Run: headless pygame with SDL's dummy video driver; simulated clock (each Clock.tick advances the game by its frame time, no real sleeping); random seed 0; keys injected as events and as key.get_pressed() state; no mouse input.
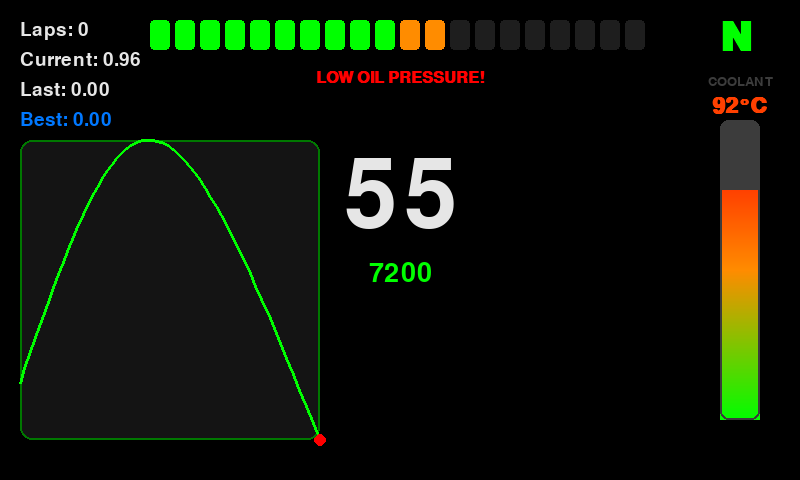
Frame 1 of 4 · flips 1–60 · no input
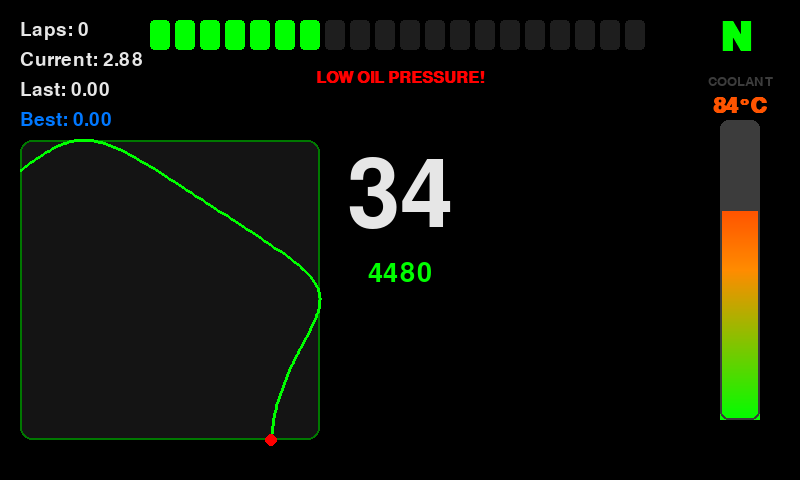
Frame 2 of 4 · flips 61–180 · tapped SPACE, RETURN · held RIGHT (→), D
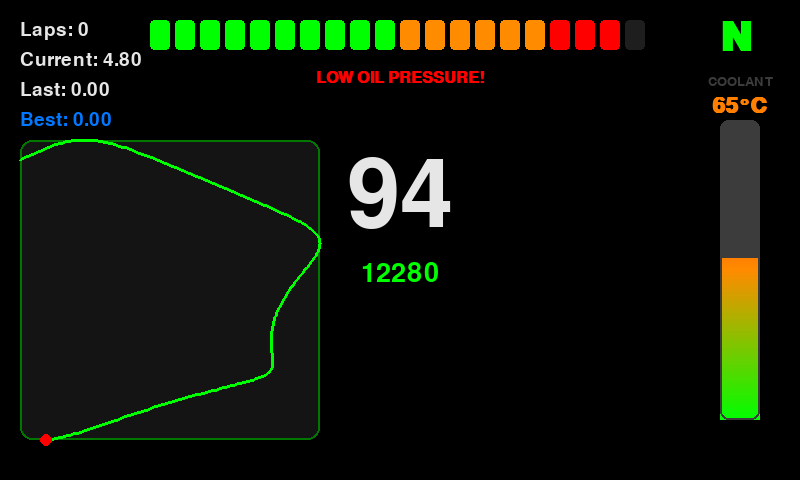
Frame 3 of 4 · flips 181–300 · held DOWN (↓), S
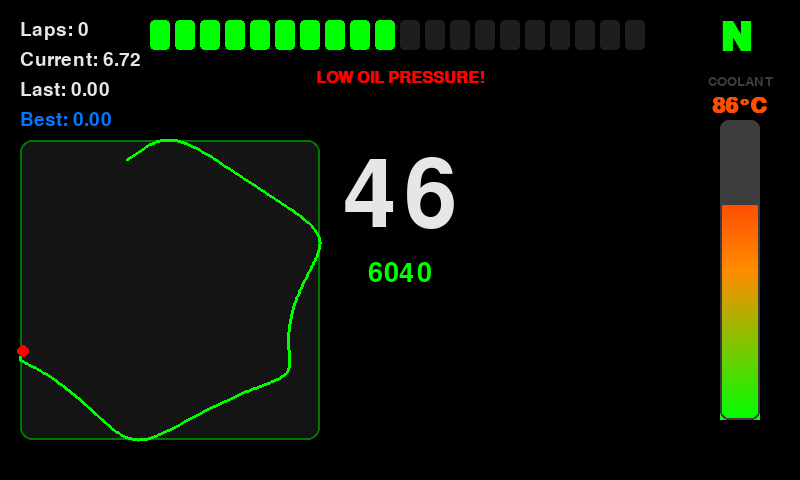
Frame 4 of 4 · flips 301–420 · held LEFT (←), A, UP (↑), W

The pygame program that drew these frames:

import pygame
import sys
import math
import json
from random import random

pygame.init()

# ---------------------------
# CONFIG
# ---------------------------
WIDTH, HEIGHT = 800, 480
screen = pygame.display.set_mode((WIDTH, HEIGHT))
pygame.display.set_caption("Race Dash Prototype")
clock = pygame.time.Clock()

# COLORS
BLACK = (0, 0, 0)
GREEN = (0, 255, 0)
ORANGE = (255, 140, 0)
RED = (255, 0, 0)
BLUE = (0, 120, 255)
WHITE = (230, 230, 230)
GRAY = (60, 60, 60)
DARK_GRAY = (30, 30, 30)

# ---------------------------
# STATE
# ---------------------------
state = {
    "RPM": 0,
    "speed": 0,
    "coolantTemp": 80,
    "Neutral": True,
    "oilPressureWarning": True,
    "lap": {
        "count": 0,
        "current": 0,
        "last": 0,
        "best": 0
    },
    "GPS": {
        "lat": 51.0,
        "lon": -0.1
    }
}

# TRACK DATA
laps = []
currentLapPoints = []
bestLapIndex = -1
lastLapColor = WHITE

trackRect = pygame.Rect(20, 140, 300, 300)

# ---------------------------
# GLOBAL SIM STATE (FIXED)
# ---------------------------
gpsAngle = 0
rpmDirection = 1

# ---------------------------
# JSON INPUT
# ---------------------------
def update_from_json(data):
    for key in data:
        if key in state:
            if isinstance(state[key], dict):
                state[key].update(data[key])
            else:
                state[key] = data[key]

# ---------------------------
# DEMO DATA
# ---------------------------
def demo_data(dt):
    global gpsAngle, rpmDirection, bestLapIndex, lastLapColor

    state["RPM"] += 120 * rpmDirection

    if state["RPM"] > 13000:
        state["RPM"] = 13000
        rpmDirection = -1
    if state["RPM"] < 2000:
        rpmDirection = 1

    state["speed"] = int(state["RPM"] / 130)

    state["coolantTemp"] = 80 + math.sin(pygame.time.get_ticks() * 0.001) * 15

    # GPS movement
    gpsAngle += 0.01

    radius = 0.001 + 0.0002 * math.sin(pygame.time.get_ticks() * 0.0007)
    offset = 0.00015 * math.sin(gpsAngle * 3 + pygame.time.get_ticks() * 0.001)

    state["GPS"]["lat"] = 51.0 + math.cos(gpsAngle) * (radius + offset)
    state["GPS"]["lon"] = -0.1 + math.sin(gpsAngle) * (radius - offset)

    # Lap timing
    state["lap"]["current"] += dt

    # Lap complete
    if gpsAngle >= math.pi * 2:
        gpsAngle = 0

        state["lap"]["count"] += 1
        state["lap"]["last"] = state["lap"]["current"]

        completed_lap = currentLapPoints.copy()
        currentLapPoints.clear()

        # store only last 3 laps
        laps.append(completed_lap)
        if len(laps) > 3:
            laps.pop(0)

        if state["lap"]["best"] == 0 or state["lap"]["current"] < state["lap"]["best"]:
            state["lap"]["best"] = state["lap"]["current"]
            bestLapIndex = len(laps) - 1
            lastLapColor = BLUE
        else:
            lastLapColor = RED

        state["lap"]["current"] = 0

# ---------------------------
# TRACK UPDATE
# ---------------------------
def update_track():
    lat = state["GPS"]["lat"]
    lon = state["GPS"]["lon"]
    currentLapPoints.append((lat, lon))

# ---------------------------
# DRAW FUNCTIONS
# ---------------------------
def draw_rpm_bar():
    rpmPercent = min(state["RPM"] / 13000, 1.0)

    barWidth = 500
    barX = (WIDTH - barWidth) // 2
    barY = 20

    segments = 20
    spacing = 5
    segmentWidth = (barWidth - (segments - 1) * spacing) // segments

    for i in range(segments):
        x = barX + i * (segmentWidth + spacing)

        if i < segments * rpmPercent:
            color = GREEN if i < 10 else ORANGE if i < 16 else RED
        else:
            color = DARK_GRAY

        pygame.draw.rect(screen, color, (x, barY, segmentWidth, 30), border_radius=4)

    if state["Neutral"]:
        font = pygame.font.SysFont("Arial", 60, bold=True)
        surf = font.render("N", True, GREEN)
        screen.blit(surf, (barX + barWidth + 70, barY - 2))

    if state["oilPressureWarning"]:
        font = pygame.font.SysFont("Arial", 24, bold=True)
        surf = font.render("LOW OIL PRESSURE!", True, RED)
        screen.blit(surf, (WIDTH//2 - surf.get_width()//2, barY + 50))

def draw_text():
    font_big = pygame.font.SysFont("Arial", 140)
    font_med = pygame.font.SysFont("Arial", 40)
    font_small = pygame.font.SysFont("Arial", 28)

    speedSurface = font_big.render(str(state["speed"]), True, WHITE)
    screen.blit(speedSurface, (WIDTH//2 - speedSurface.get_width()//2, 150))

    rpmSurface = font_med.render(str(state["RPM"]), True, GREEN)
    screen.blit(rpmSurface, (WIDTH//2 - rpmSurface.get_width()//2, 260))

    lap = state["lap"]

    screen.blit(font_small.render(f"Laps: {lap['count']}", True, WHITE), (20, 20))
    screen.blit(font_small.render(f"Current: {lap['current']:.2f}", True, WHITE), (20, 50))
    screen.blit(font_small.render(f"Last: {lap['last']:.2f}", True, lastLapColor), (20, 80))
    screen.blit(font_small.render(f"Best: {lap['best']:.2f}", True, BLUE), (20, 110))

def draw_track():
    pygame.draw.rect(screen, (20, 20, 20), trackRect, border_radius=12)
    pygame.draw.rect(screen, (0, 120, 0), trackRect, 2, border_radius=12)

    allPoints = []
    for lap in laps:
        allPoints.extend(lap)
    allPoints.extend(currentLapPoints)

    if len(allPoints) < 2:
        return

    lats = [p[0] for p in allPoints]
    lons = [p[1] for p in allPoints]

    minLat, maxLat = min(lats), max(lats)
    minLon, maxLon = min(lons), max(lons)

    latRange = maxLat - minLat or 0.00001
    lonRange = maxLon - minLon or 0.00001

    def convert(points):
        result = []
        for lat, lon in points:
            x = trackRect.x + int(((lon - minLon) / lonRange) * trackRect.width)
            y = trackRect.y + int((1 - (lat - minLat) / latRange) * trackRect.height)
            result.append((x, y))
        return result

    for i, lap in enumerate(laps):
        pts = convert(lap)
        if len(pts) > 1:
            color = BLUE if i == bestLapIndex else RED
            pygame.draw.lines(screen, color, False, pts, 3)

    currentPts = convert(currentLapPoints)
    if len(currentPts) > 1:
        pygame.draw.lines(screen, GREEN, False, currentPts, 3)
        pygame.draw.circle(screen, RED, currentPts[-1], 6)

def lerp_color(a, b, t):
    return (
        int(a[0] + (b[0] - a[0]) * t),
        int(a[1] + (b[1] - a[1]) * t),
        int(a[2] + (b[2] - a[2]) * t),
    )

def gradient_color(t):
    # t: 0.0 (cool) → 1.0 (hot)
    # stops: green → orange → red
    if t < 0.5:
        return lerp_color(GREEN, ORANGE, t / 0.5)
    else:
        return lerp_color(ORANGE, RED, (t - 0.5) / 0.5)

def draw_temp_bar():
    MAX_TEMP = 120

    x = WIDTH - 80
    y = 120
    h = 300

    temp = state["coolantTemp"]
    tempPercent = min(temp / MAX_TEMP, 1.0)

    # Background
    pygame.draw.rect(screen, GRAY, (x, y, 40, h), border_radius=8)

    # Gradient fill: draw 1px horizontal slices from the fill start down to bar bottom
    filled = int(h * tempPercent)
    fill_top = y + (h - filled)
    for i in range(filled):
        row_t = 1.0 - (h - filled + i) / h   # 0 at bar bottom, 1 at bar top
        color = gradient_color(row_t)
        pygame.draw.line(screen, color, (x, fill_top + i), (x + 39, fill_top + i))

    # Redraw border on top of the gradient
    pygame.draw.rect(screen, GRAY, (x, y, 40, h), 2, border_radius=8)

    tip_color = gradient_color(tempPercent)

    font_label = pygame.font.SysFont("Arial", 20)
    font_value = pygame.font.SysFont("Arial", 32, bold=True)

    label = font_label.render("COOLANT", True, GRAY)
    screen.blit(label, (x + 20 - label.get_width() // 2, y - 45))

    value = font_value.render(f"{temp:.0f}°C", True, tip_color)
    screen.blit(value, (x + 20 - value.get_width() // 2, y - 25))

# ---------------------------
# MAIN LOOP
# ---------------------------
running = True
USE_DEMO = True

while running:
    dt = clock.tick(60) / 1000.0

    for event in pygame.event.get():
        if event.type == pygame.QUIT:
            running = False

    if USE_DEMO:
        demo_data(dt)
    else:
        json_input = '{"RPM": 5670, "speed": 60, "coolantTemp": 80, "GPS": {"lat": 51.0, "lon": -0.1}, "oilPressureWarning": false, "Neutral": true}'
        update_from_json(json.loads(json_input))

    update_track()

    screen.fill(BLACK)

    draw_rpm_bar()
    draw_text()
    draw_track()
    draw_temp_bar()

    pygame.display.flip()

pygame.quit()
sys.exit()
